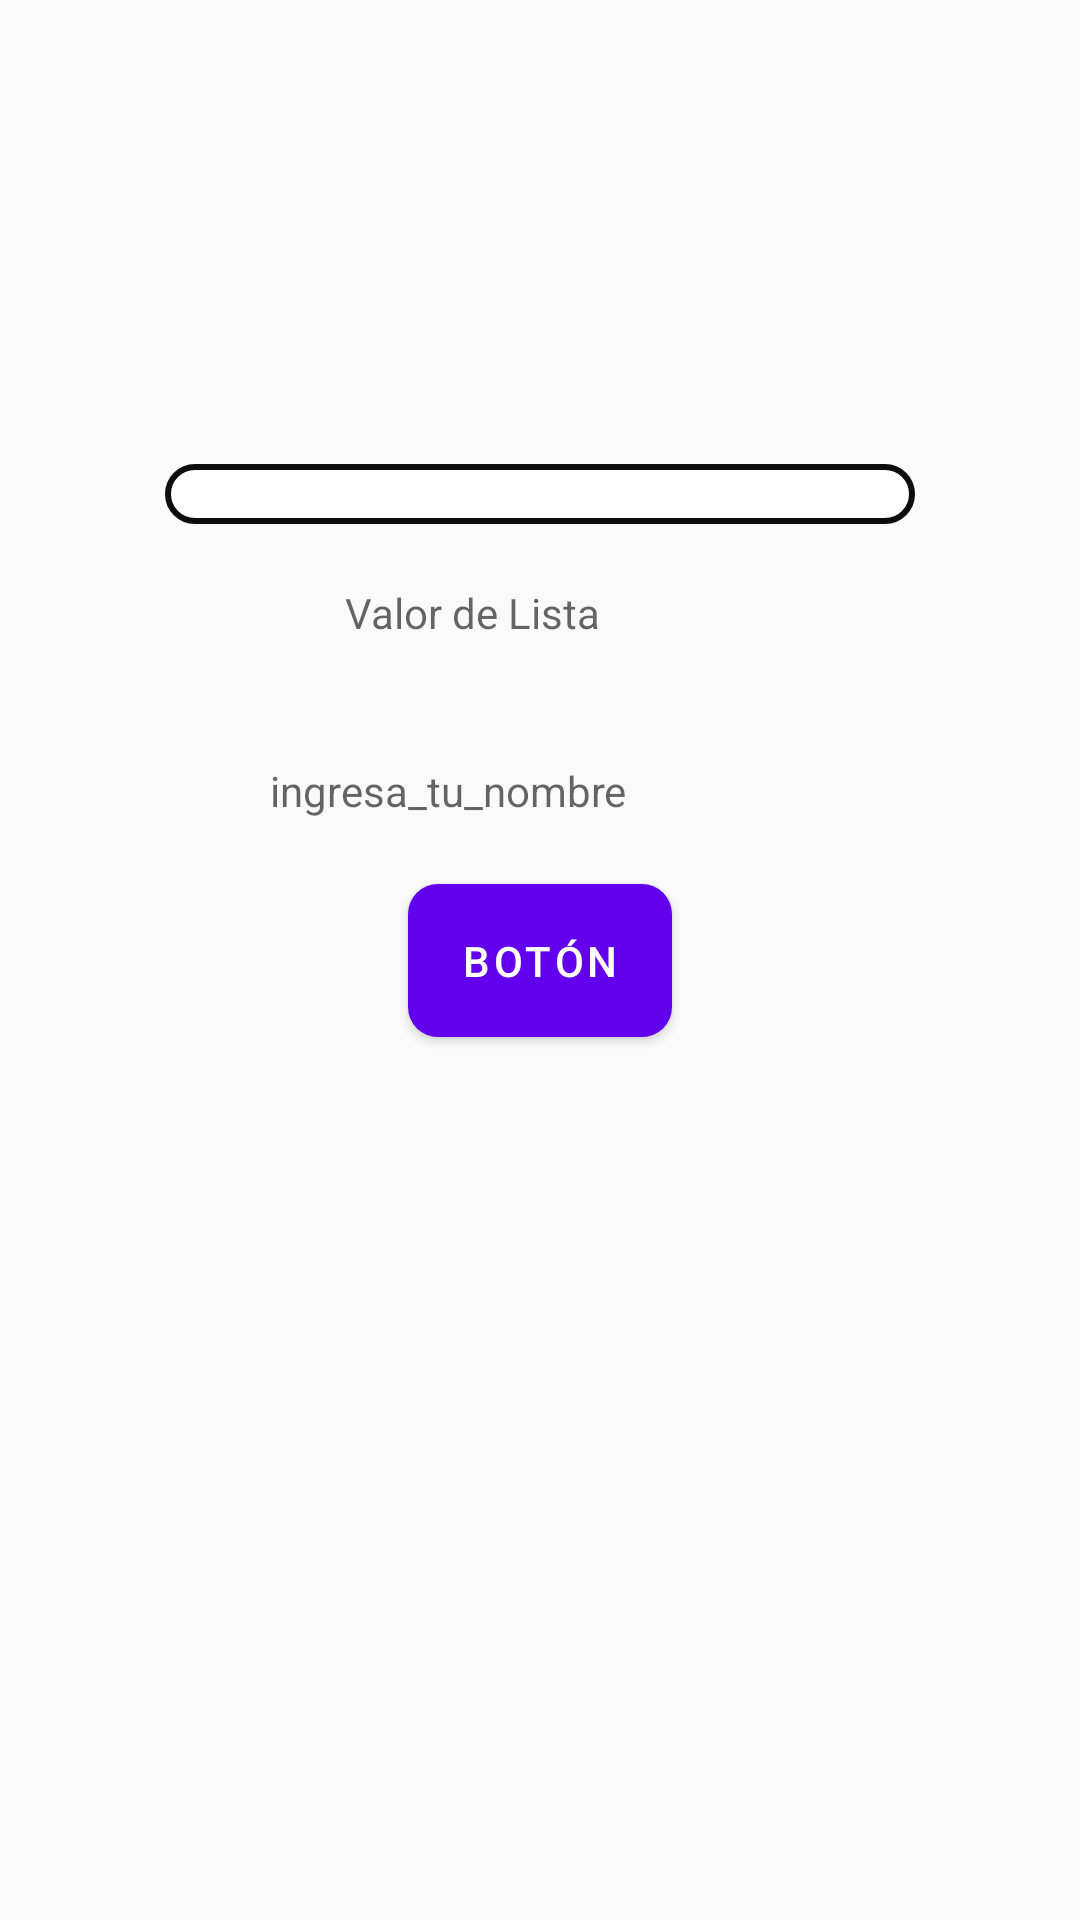

The Android layout XML behind this screen, and the referenced resources:
<!-- AndroidManifest.xml: application theme Theme.PrimeraAPP -->
<!-- res/layout/activity_primer_ventana.xml -->
<?xml version="1.0" encoding="utf-8"?>
<androidx.constraintlayout.widget.ConstraintLayout xmlns:android="http://schemas.android.com/apk/res/android"
    xmlns:app="http://schemas.android.com/apk/res-auto"
    xmlns:tools="http://schemas.android.com/tools"
    android:layout_width="match_parent"
    android:layout_height="match_parent"
    android:background="@color/background"
    tools:context="androidearly.ui.home.PrimerVentana">


    <com.google.android.material.textfield.TextInputEditText
        android:id="@+id/appCompatEditText"
        android:layout_width="200dp"
        style="@style/TextField"
        android:layout_height="50dp"
        android:inputType="text"
        android:hint="@string/ingresa_tu_nombre"
        android:textColor="@color/textColor"
        app:layout_constraintBottom_toTopOf="@+id/btnADD"
        app:layout_constraintEnd_toEndOf="parent"
        app:layout_constraintStart_toStartOf="parent" />

    <com.google.android.material.button.MaterialButton
        android:id="@+id/btnADD"
        style="@style/MyButtonStyle"
        android:layout_width="wrap_content"
        android:layout_height="wrap_content"
        app:layout_constraintBottom_toBottomOf="parent"
        app:layout_constraintEnd_toEndOf="parent"
        app:layout_constraintStart_toStartOf="parent"
        android:text="@string/bot_n"
        app:layout_constraintTop_toTopOf="parent" />

    
    <Spinner
        android:id="@+id/spinner"
        android:layout_width="250dp"
        style="@style/SpinnerStyle"
        android:layout_height="wrap_content"
        android:layout_marginBottom="10dp"
        app:layout_constraintBottom_toTopOf="@+id/textViewLista"
        app:layout_constraintEnd_toEndOf="parent"
        app:layout_constraintStart_toStartOf="parent" />

    <TextView
        android:id="@+id/textViewLista"
        android:layout_width="150dp"
        style="@style/TextField"
        android:layout_marginBottom="15dp"
        android:layout_height="wrap_content"
        app:layout_constraintBottom_toTopOf="@+id/appCompatEditText"
        app:layout_constraintEnd_toEndOf="parent"
        android:hint="@string/valor_de_lista"
        app:layout_constraintStart_toStartOf="parent" />

</androidx.constraintlayout.widget.ConstraintLayout>
<!-- resources referenced by this layout -->
<resources>
  <color name="background">#FAFAFA</color>
  <color name="textColor">#0d0d0d</color>
  <string name="bot_n">Botón</string>
  <string name="ingresa_tu_nombre">ingresa_tu_nombre</string>
  <string name="valor_de_lista">Valor de Lista</string>
  <style name="MyButtonStyle">
          <item name="android:maxHeight">500dp</item>
          <item name="android:maxWidth">500dp</item>
  
          <item name="android:textSize">14sp</item>
          <item name="android:textColor">@color/white</item>
          <item name="cornerRadius">10dp</item>
          <item name="android:padding">16dp</item>
      </style>
  <style name="SpinnerStyle" parent="Widget.AppCompat.DropDownItem.Spinner">
          <item name="android:textSize">20sp</item>
          <item name="android:textColor">@color/textColor</item>
          <item name="android:padding">10dp</item>
          <item name="android:background">@drawable/e_spinner_close</item>
          <item name="android:popupBackground">@drawable/e_spinner_open</item>
      </style>
  <style name="TextField" parent="Widget.AppCompat.EditText">
          <item name="android:textSize">14sp</item>
          <item name="android:textColor">@color/textColor</item>
          <item name="android:background">@drawable/e_edit_text</item>
          <item name="android:padding">10dp</item>
          <item name="android:elevation">5dp</item>
      </style>
  <style name="Theme.PrimeraAPP" parent="Theme.MaterialComponents.DayNight.NoActionBar">
          
          <item name="colorPrimary">@color/colorPrimary</item>
          <item name="colorPrimaryVariant">@color/colorPrimaryVariant</item>
          <item name="colorOnPrimary">@color/white</item>
          
          <item name="colorSecondary">@color/colorSecundary</item>
          <item name="colorSecondaryVariant">@color/colorSecundaryVariant</item>
          <item name="colorOnSecondary">@color/textColor</item>
          
          <item name="android:statusBarColor">?attr/colorPrimary</item>
          
          <item name="android:textColorPrimary">@color/textColor</item>
  
          <item name="background">@color/background</item>
      </style>
  <color name="white">#FFFFFFFF</color>
  <!-- drawable e_spinner_close (drawable) -->
  <?xml version="1.0" encoding="utf-8"?>
  <shape xmlns:android="http://schemas.android.com/apk/res/android">
      <solid android:color="@color/white" />
      <corners android:radius="10dp" />
      <stroke
          android:width="2dp"
          android:color="@color/textColor" />
  </shape>
  <!-- drawable e_spinner_open (drawable) -->
  <?xml version="1.0" encoding="utf-8"?>
  <selector xmlns:android="http://schemas.android.com/apk/res/android">
      <item android:state_pressed="true">
          <shape>
              <solid android:color="@color/white" />
              <corners android:radius="10dp" />
              <stroke android:width="2dp" android:color="@color/textColor" />
          </shape>
      </item>
      <item>
          <shape>
              <solid android:color="@color/white" />
              <corners android:radius="10dp" />
              <stroke android:width="2dp" android:color="@color/textColor" />
          </shape>
      </item>
  
  </selector>
  <color name="colorPrimary">#6200ee</color>
  <color name="colorPrimaryVariant">#3700b3</color>
  <color name="colorSecundary">#03dac6</color>
  <color name="colorSecundaryVariant">#018786</color>
</resources>
